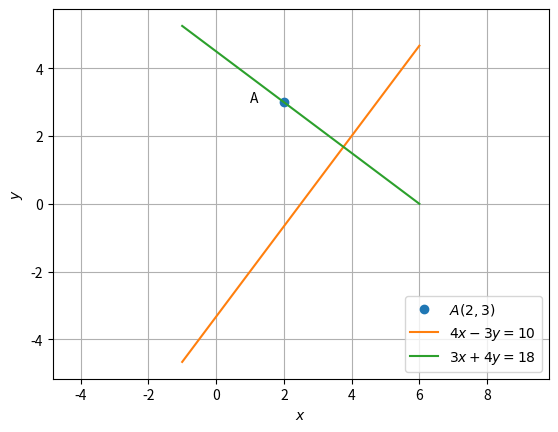

Python code for this plot:
# -*- coding: utf-8 -*-
"""
Created on Fri Nov  6 11:57:00 2020

@author: User
"""

# -*- coding: utf-8 -*-
"""
Created on Thu Nov  5 19:33:54 2020

@author: User
"""
# This is the solution to prob:8 of pg 48 from the book SL Loney
import  numpy as np
import matplotlib.pyplot as plt
A = np.array([2,3])
x = np.linspace(-1, 6, 1001)
y1=(4*x-10)/3
y2=(18-3*x)/4
plt.plot(A[0],A[1],'o',label='$A(2,3)$')
plt.text(A[0]*(1-0.5), A[1]*(1), 'A')
plt.plot(x, y1,label='$4x-3y=10$')
plt.plot(x,y2,label='$3x+4y=18$')
plt.xlabel('$x$')
plt.ylabel('$y$')
plt.legend(loc='best')
plt.grid()
plt.axis('equal')
plt.savefig('ExVIprob8.pdf')

